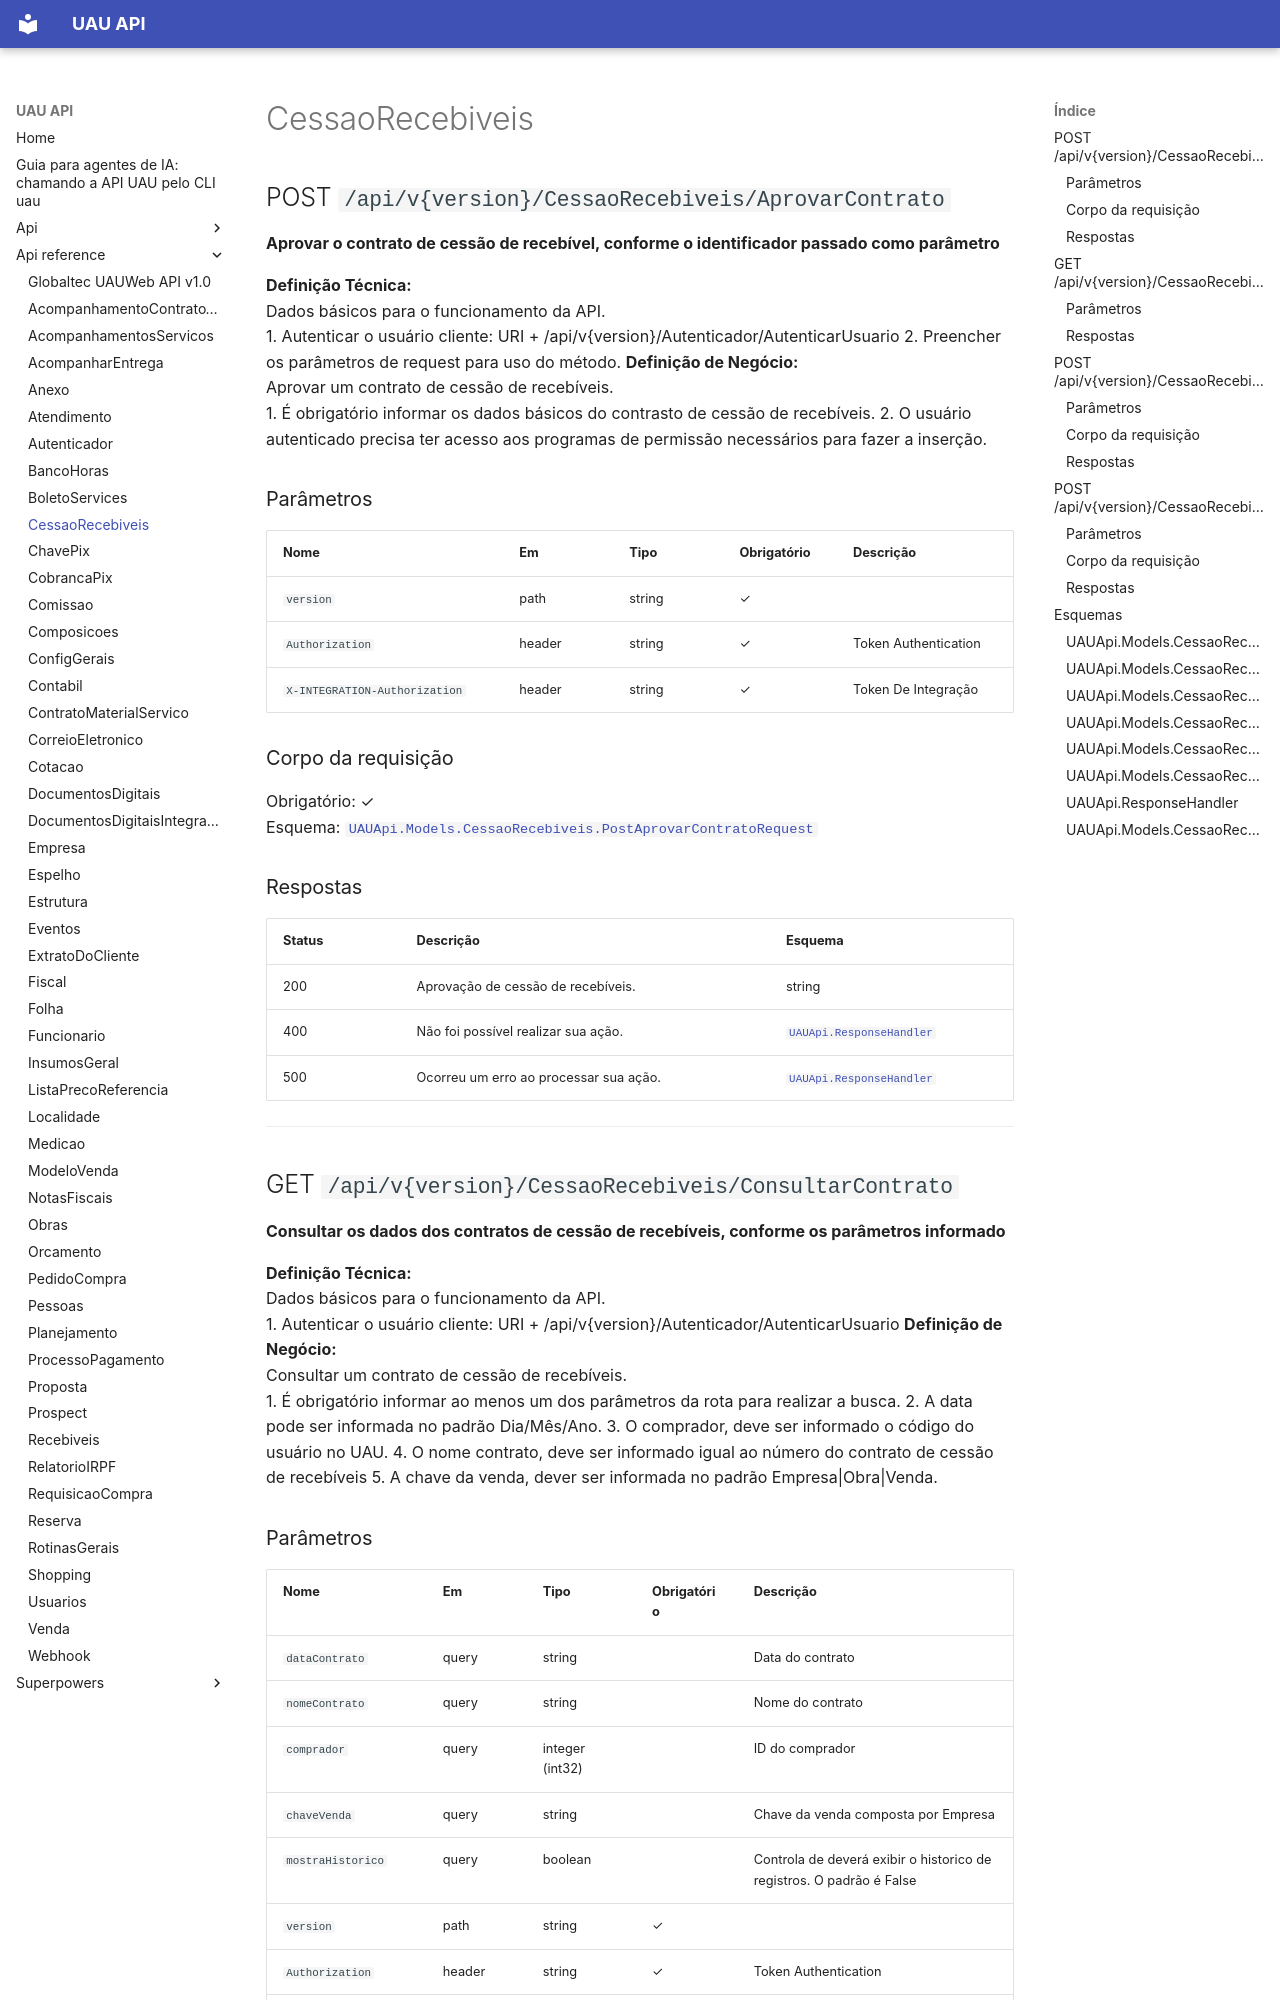

repository: codetricksters/uau-api · page: api-reference/CessaoRecebiveis/index.html · generator: mkdocs

# CessaoRecebiveis

## POST `/api/v{version}/CessaoRecebiveis/AprovarContrato`

**Aprovar o contrato de cessão de recebível, conforme o identificador passado como parâmetro**

<b>Definição Técnica:</b>
<br>Dados básicos para o funcionamento da API.</br>
<list type="bullet">
  <item>1. Autenticar o usuário cliente: URI + /api/v{version}/Autenticador/AutenticarUsuario</item>
  <item>2. Preencher os parâmetros de request para uso do método.</item>
</list>
<b>Definição de Negócio:</b>
<br>Aprovar um contrato de cessão de recebíveis.</br>
<list type="bullet">
  <item>1. É obrigatório informar os dados básicos do contrasto de cessão de recebíveis.</item>
  <item>2. O usuário autenticado precisa ter acesso aos programas de permissão necessários para fazer a inserção.</item>
</list>

### Parâmetros

| Nome | Em | Tipo | Obrigatório | Descrição |
|---|---|---|---|---|
| `version` | path | string | ✓ |  |
| `Authorization` | header | string | ✓ | Token Authentication |
| `X-INTEGRATION-Authorization` | header | string | ✓ | Token De Integração |

### Corpo da requisição

Obrigatório: ✓  
Esquema: [`UAUApi.Models.CessaoRecebiveis.PostAprovarContratoRequest`](#uauapimodelscessaorecebiveispostaprovarcontratorequest)

### Respostas

| Status | Descrição | Esquema |
|---|---|---|
| 200 | Aprovação de cessão de recebíveis. | string |
| 400 | Não foi possível realizar sua ação. | [`UAUApi.ResponseHandler`](#uauapiresponsehandler) |
| 500 | Ocorreu um erro ao processar sua ação. | [`UAUApi.ResponseHandler`](#uauapiresponsehandler) |

---

## GET `/api/v{version}/CessaoRecebiveis/ConsultarContrato`

**Consultar os dados dos contratos de cessão de recebíveis, conforme os parâmetros informado**

<b>Definição Técnica:</b>
<br>Dados básicos para o funcionamento da API.</br>
<list type="bullet">
  <item>1. Autenticar o usuário cliente: URI + /api/v{version}/Autenticador/AutenticarUsuario</item>
</list>
<b>Definição de Negócio:</b>
<br>Consultar um contrato de cessão de recebíveis.</br>
<list type="bullet">
  <item>1. É obrigatório informar ao menos um dos parâmetros da rota para realizar a busca.</item>
  <item>2. A data pode ser informada no padrão Dia/Mês/Ano.</item>
  <item>3. O comprador, deve ser informado o código do usuário no UAU.</item>
  <item>4. O nome contrato, deve ser informado igual ao número do contrato de cessão de recebíveis</item>
  <item>5. A chave da venda, dever ser informada no padrão Empresa|Obra|Venda.</item>
</list>
